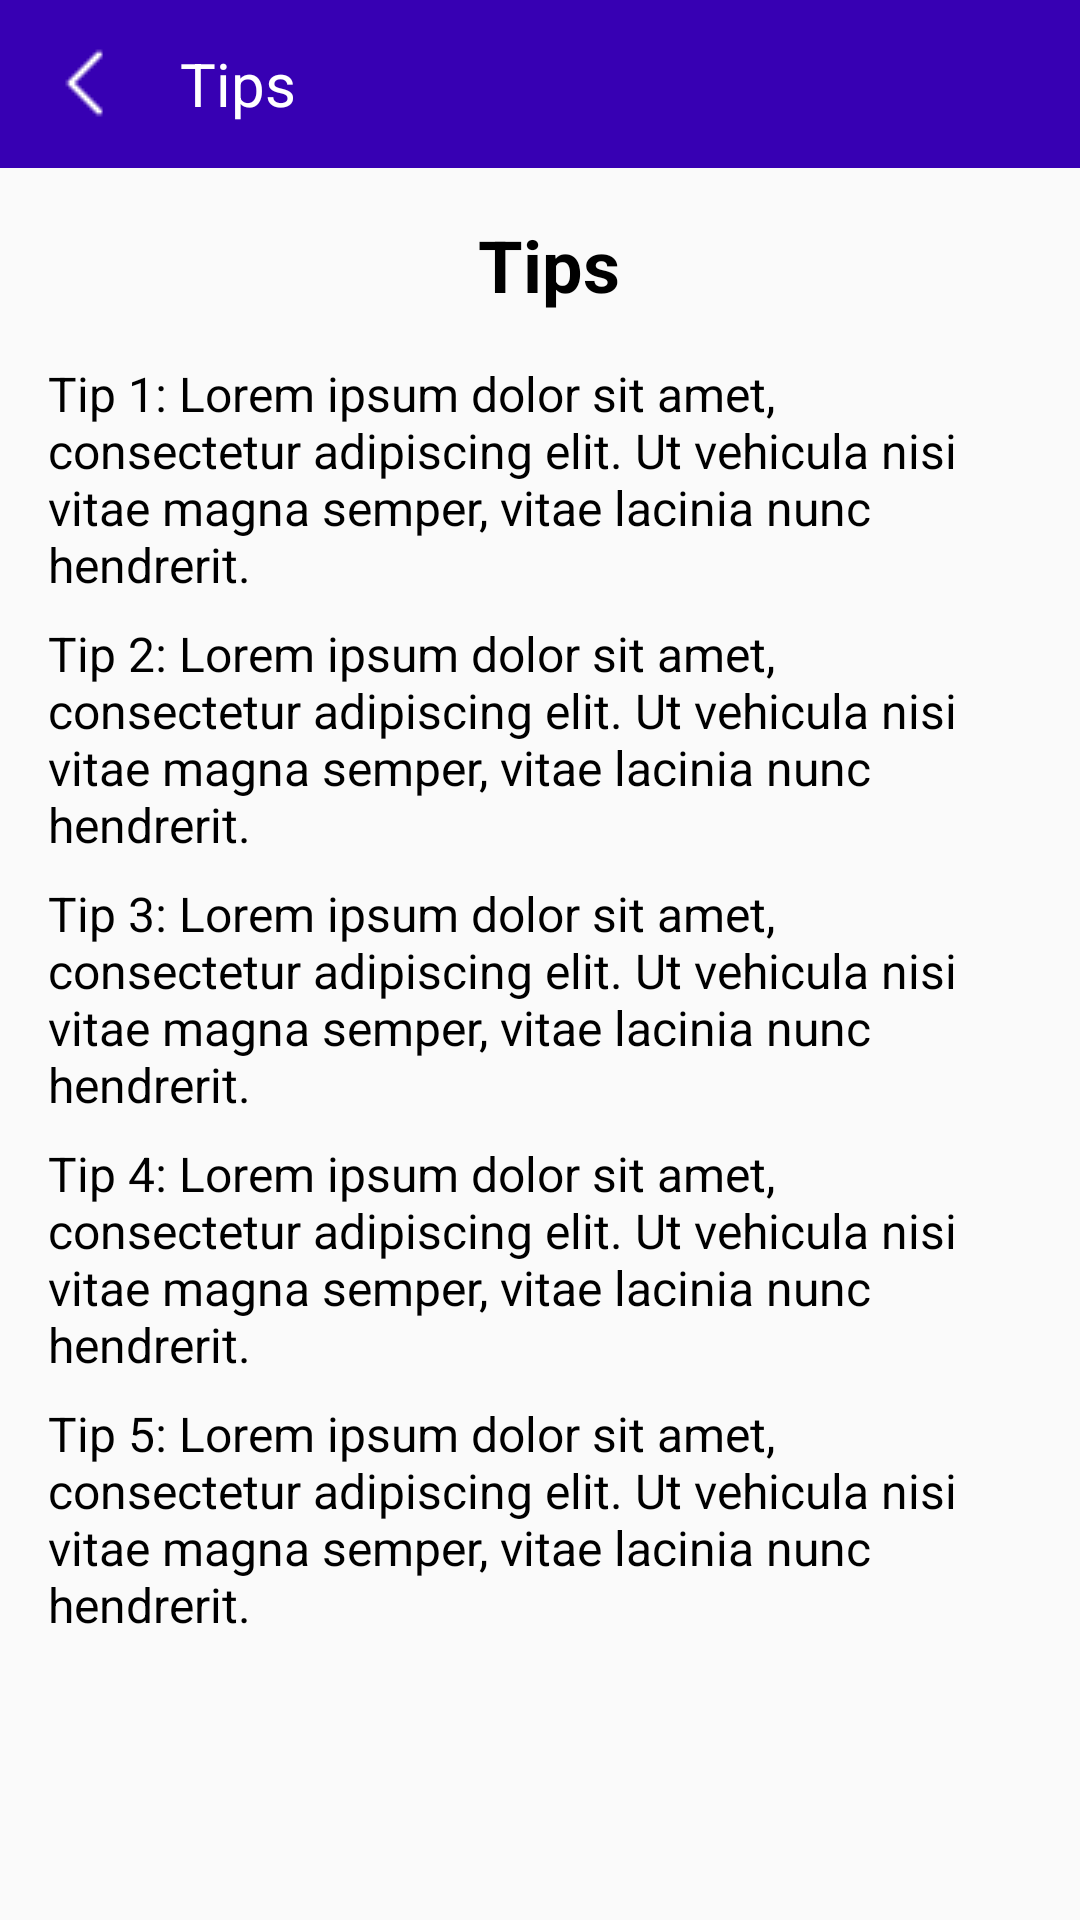

Layout XML and referenced resources for this Android screen:
<!-- AndroidManifest.xml: application theme Theme.DigitAll -->
<!-- res/layout/tips_fragment.xml -->
<?xml version="1.0" encoding="utf-8"?>
<layout xmlns:android="http://schemas.android.com/apk/res/android">
    <LinearLayout
        xmlns:tools="http://schemas.android.com/tools"
        android:layout_width="match_parent"
        android:layout_height="match_parent"
        android:orientation="vertical">

        <androidx.appcompat.widget.Toolbar
            android:layout_width="match_parent"
            android:layout_height="wrap_content"
            android:background="@color/purple_700"
            android:elevation="0dp">

            <LinearLayout
                android:layout_width="wrap_content"
                android:layout_height="wrap_content"
                android:orientation="horizontal"
                android:layout_marginTop="10dp"
                android:layout_marginBottom="10dp">

                <androidx.appcompat.widget.AppCompatImageView
                    android:id="@+id/imageBack"
                    android:layout_width="wrap_content"
                    android:layout_height="wrap_content"
                    android:layout_gravity="center"
                    android:layout_marginEnd="20dp"
                    android:src="@drawable/left_arrow"/>

                <androidx.appcompat.widget.AppCompatTextView
                    android:layout_width="wrap_content"
                    android:layout_height="wrap_content"
                    android:text="Tips"
                    android:layout_gravity="center"
                    android:textColor="@color/white"
                    android:textSize="20dp"/>


            </LinearLayout>

        </androidx.appcompat.widget.Toolbar>
        <LinearLayout
            android:layout_width="match_parent"
            android:layout_height="match_parent"
            android:orientation="vertical"
            android:padding="16dp">

            
            <TextView
                android:layout_width="wrap_content"
                android:layout_height="wrap_content"
                android:text=" Tips"
                android:textSize="24sp"
                android:textStyle="bold"
                android:textColor="@color/black"
                android:layout_gravity="center_horizontal"
                android:layout_marginBottom="16dp" />

            
            <TextView
                android:layout_width="match_parent"
                android:layout_height="wrap_content"
                android:text="Tip 1: Lorem ipsum dolor sit amet, consectetur adipiscing elit. Ut vehicula nisi vitae magna semper, vitae lacinia nunc hendrerit."
                android:textSize="16sp"
                android:textColor="@android:color/black"
                android:layout_marginBottom="8dp" />

            
            <TextView
                android:layout_width="match_parent"
                android:layout_height="wrap_content"
                android:text="Tip 2: Lorem ipsum dolor sit amet, consectetur adipiscing elit. Ut vehicula nisi vitae magna semper, vitae lacinia nunc hendrerit."
                android:textSize="16sp"
                android:textColor="@android:color/black"
                android:layout_marginBottom="8dp" />

            
            <TextView
                android:layout_width="match_parent"
                android:layout_height="wrap_content"
                android:text="Tip 3: Lorem ipsum dolor sit amet, consectetur adipiscing elit. Ut vehicula nisi vitae magna semper, vitae lacinia nunc hendrerit."
                android:textSize="16sp"
                android:textColor="@android:color/black"
                android:layout_marginBottom="8dp" />


            <TextView
                android:layout_width="match_parent"
                android:layout_height="wrap_content"
                android:text="Tip 4: Lorem ipsum dolor sit amet, consectetur adipiscing elit. Ut vehicula nisi vitae magna semper, vitae lacinia nunc hendrerit."
                android:textSize="16sp"
                android:textColor="@android:color/black"
                android:layout_marginBottom="8dp" />


            <TextView
                android:layout_width="match_parent"
                android:layout_height="wrap_content"
                android:text="Tip 5: Lorem ipsum dolor sit amet, consectetur adipiscing elit. Ut vehicula nisi vitae magna semper, vitae lacinia nunc hendrerit."
                android:textSize="16sp"
                android:textColor="@android:color/black"
                android:layout_marginBottom="8dp" />

        </LinearLayout>


    </LinearLayout>
</layout>
<!-- resources referenced by this layout -->
<resources>
  <color name="black">#FF000000</color>
  <color name="purple_700">#FF3700B3</color>
  <color name="white">#FFFFFFFF</color>
  <!-- drawable left_arrow: png bitmap (drawable, 178 bytes) -->
  <style name="Theme.DigitAll" parent="Theme.AppCompat.Light.NoActionBar">
          
          <item name="colorPrimary">@color/purple_500</item>
          <item name="colorPrimaryVariant">@color/purple_700</item>
          <item name="colorOnPrimary">@color/white</item>
          
          <item name="colorSecondary">@color/teal_200</item>
          <item name="colorSecondaryVariant">@color/teal_700</item>
          <item name="colorOnSecondary">@color/black</item>
          
          <item name="android:statusBarColor">?attr/colorPrimaryVariant</item>
          
      </style>
  <color name="purple_500">#FF6200EE</color>
  <color name="teal_200">#FF03DAC5</color>
  <color name="teal_700">#FF018786</color>
</resources>
